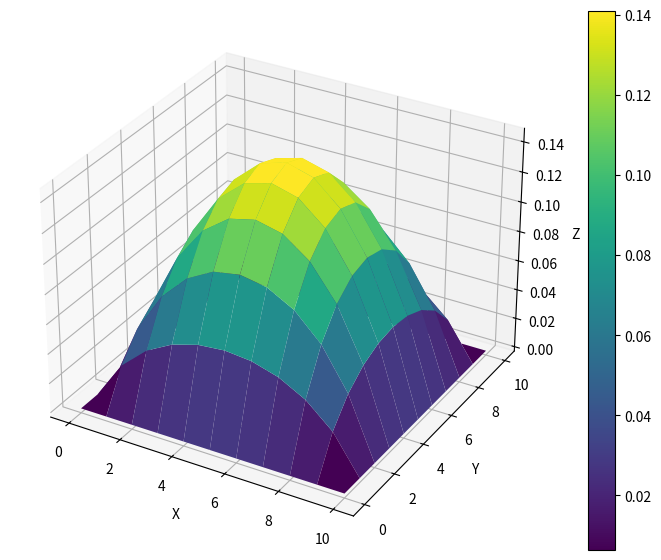
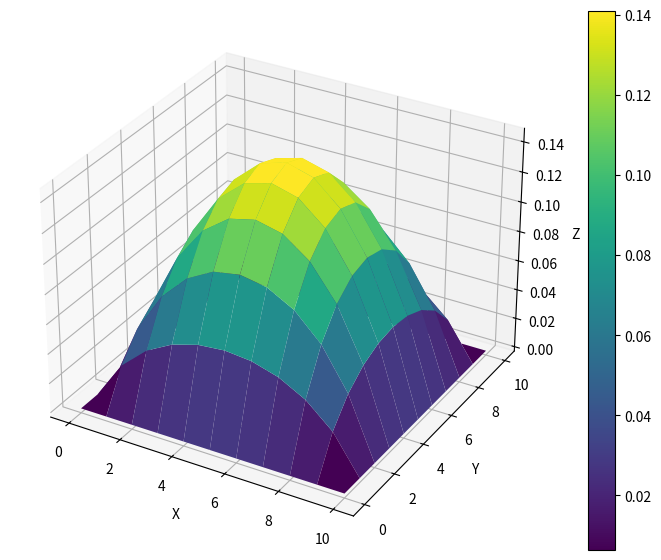
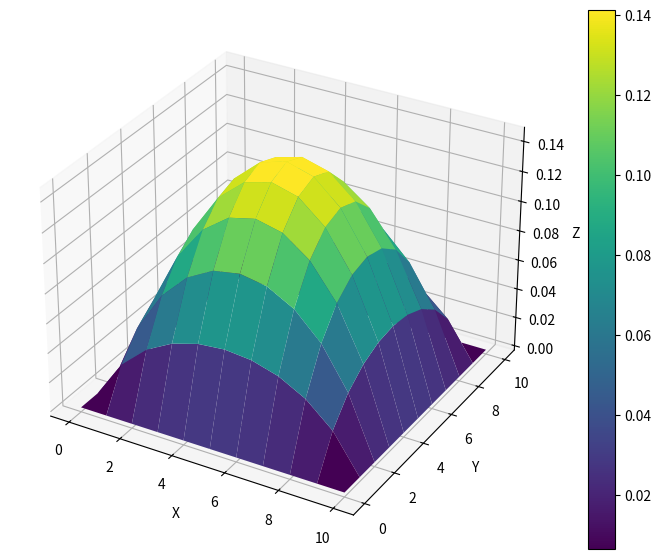

Here is the Python script that generated these plots, in order:
import numpy as np
import matplotlib.pyplot as plt
from mpl_toolkits.mplot3d import Axes3D
from scipy.sparse import diags


def huashangsanjiao(Ab):
    n = Ab.shape[0]
    Ab = Ab.astype(float)
    for k in range(1, n):
        index = np.argmax(abs(Ab[k - 1 :, k - 1]))
        Ab[[index + k - 1, k - 1], :] = Ab[[k - 1, index + k - 1], :]
        for i in range(k + 1, n + 1):
            Ab[i - 1, k - 1] = Ab[i - 1, k - 1] / Ab[k - 1, k - 1]
            Ab[i - 1, k:] = Ab[i - 1, k:] - Ab[i - 1, k - 1] * Ab[k - 1, k:]
    return Ab


def qiujie(Ab):
    """ """
    n = Ab.shape[0]
    Ab = Ab.astype(float)
    b = Ab[:, -1]
    X = np.zeros([n])
    X[n - 1] = b[n - 1] / Ab[n - 1, n - 1]
    for i in range(n - 2, -1, -1):
        X[i] = (b[i] - Ab[i, i + 1 : n].dot(X[i + 1 : n])) / Ab[i, i]
    return X


def duichenzhengdingxin(A):
    tzz = np.linalg.eig(A)[0]
    return np.all(tzz > 0) and np.all(A == A.T)


def gs(A, b):
    n = b.shape[0]
    x = np.zeros([1001, n])
    for k in range(1000):
        e = 0.0
        for i in range(n):
            x[k + 1, i] = (
                b[i] - A[i, :i].dot(x[k, :i]) - A[i, i + 1 :].dot(x[k, i + 1 :])
            ) / A[i, i]
        e = e + np.max(np.abs(x[k + 1] - x[k]))
        if e < 0.0001:
            break
    return x[k + 1]


def zg(a, b, c, d):
    n = len(b) - 1  # Adjust for 0-based indexing
    u = np.zeros(n + 1)
    l = np.zeros(n + 1)
    x = np.zeros(n + 1)
    y = np.zeros(n + 1)

    # Initialize the first element
    if b[0] == 0:
        raise ValueError("Matrix is singular.")

    u[0] = b[0]

    # Forward elimination
    for k in range(1, n + 1):
        if u[k - 1] == 0:
            raise ValueError("Matrix is singular.")
        l[k] = a[k] / u[k - 1]
        u[k] = b[k] - l[k] * c[k - 1]  # Update u[k] based on l[k]

    # Back substitution
    y[0] = d[0]

    for k in range(1, n + 1):
        y[k] = d[k] - l[k] * y[k - 1]

    if u[n] == 0:
        raise ValueError("Matrix is singular.")

    x[n] = y[n] / u[n]
    for k in range(n - 1, -1, -1):
        x[k] = (y[k] - c[k] * x[k + 1]) / u[k]

    return x


def Q2j(n=9, max_iter=1000, tol=1e-5):
    u = np.zeros([1001, n + 2, n + 2])
    h = 1 / (n + 1)
    f = np.full([n + 2, n + 2], h**2 * 2)
    for k in range(max_iter):
        e = 0.0
        for j in range(1, n + 1):
            for i in range(1, n + 1):
                u[k + 1, i, j] = (
                    u[k, i - 1, j]
                    + u[k, i + 1, j]
                    + u[k, i, j - 1]
                    + u[k, i, j + 1]
                    + f[i, j]
                ) / 4
                e = e + np.abs(u[k + 1, i, j] - u[k, i, j])
        if e / n**2 < tol:
            break
    print(f"三维数组jacobi迭代次数为：{k+1}")
    return u[k + 1]


def Q2SOR2(n=9, max_iter=1000, tol=1e-5):
    u = np.zeros([n + 2, n + 2])
    h = 1 / (n + 1)
    f = np.full([n + 2, n + 2], h**2 * 2)
    w = 1.4
    for k in range(max_iter):
        e = 0.0
        for j in range(1, n + 1):
            for i in range(1, n + 1):
                uo = u[i, j].copy()
                u_new = (
                    u[i - 1, j] + u[i + 1, j] + u[i, j - 1] + u[i, j + 1] + f[i, j]
                ) / 4
                u[i, j] = (1 - w) * uo + w * u_new
                e = e + np.abs(u[i, j] - uo)
        if e < tol:
            break
    print(f"SOR2迭代次数为：{k+1}")
    return u


def Q2gs(n=9, max_iter=1000, tol=1e-5):
    u = np.zeros([n + 2, n + 2])
    h = 1 / (n + 1)
    f = np.full([n + 2, n + 2], h**2 * 2)
    for k in range(max_iter):
        e = 0.0
        for j in range(1, n + 1):
            for i in range(1, n + 1):
                uo = u[i, j].copy()
                u[i, j] = (
                    u[i - 1, j] + u[i + 1, j] + u[i, j - 1] + u[i, j + 1] + f[i, j]
                ) / 4
                e = e + np.abs(u[i, j] - uo)
        if e / n**2 < tol:
            break
    print(f"G-S迭代次数为：{k+1}")
    return u


def Q2J(n=9, max_iter=1000, tol=1e-5):
    u = np.zeros([n + 2, n + 2])
    h = 1 / (n + 1)
    f = np.full([n + 2, n + 2], h**2 * 2)
    for k in range(max_iter):
        e = 0.0
        uo = u.copy()
        for j in range(1, n + 1):
            for i in range(1, n + 1):
                uol = u[i, j].copy()
                u[i, j] = (
                    uo[i - 1, j] + u[i + 1, j] + uo[i, j - 1] + u[i, j + 1] + f[i, j]
                ) / 4
                e = e + np.abs(u[i, j] - uol)
        if e / n**2 < tol:
            break
    print(f"Jacobi迭代次数为：{k+1}")
    return u


def Q2block_gs(n=9, max_iter=1000, tol=1e-5):
    u = np.zeros([n + 2, n + 2])
    h = 1 / (n + 1)
    f = np.zeros([n + 2, n + 2])
    f[1 : n + 1, 1 : n + 1] = h**2 * 2  # 仅内部节点赋值
    a = -1 * np.ones(n)
    b = 4 * np.ones(n)
    c = -1 * np.ones(n)
    d = np.zeros(n)
    for k in range(max_iter):
        e = 0.0
        for j in range(1, n + 1):
            u_old = u[:, j].copy()
            d = f[1 : n + 1, j] + u[1 : n + 1, j - 1] + u[1 : n + 1, j + 1]
            x = zg(a, b, c, d)
            u[1 : n + 1, j] = x
            e = e + np.linalg.norm(u_old - u[:, j], 1)
        if e / n**2 < tol:
            break
    print(f"块Gauss-Seider方法迭代次数：{k+1}")
    return u


def Q2block_SOR(n=9, max_iter=1000, tol=1e-5, w=1.44):
    u = np.zeros([n + 2, n + 2])
    h = 1 / (n + 1)
    f = np.zeros([n + 2, n + 2])
    f[1 : n + 1, 1 : n + 1] = h**2 * 2  # 仅内部节点赋值
    a = -1 * np.ones(n)
    b = 4 * np.ones(n)
    c = -1 * np.ones(n)
    d = np.zeros(n)
    for k in range(max_iter):
        e = 0.0
        for j in range(1, n + 1):
            u_old = u[:, j].copy()
            d = f[1 : n + 1, j] + u[1 : n + 1, j - 1] + u[1 : n + 1, j + 1]
            x = zg(a, b, c, d)
            u[1 : n + 1, j] = w * x + (1 - w) * u_old[1 : n + 1]
            e = e + np.linalg.norm(u_old - u[:, j], 1)
        if e / n**2 < tol:
            break
    print(f"块SOR方法迭代次数：{k+1}")
    return u


def Q2block_SSOR(n=9, max_iter=1000, tol=1e-5, w=1.4):
    u = np.zeros([n + 2, n + 2])
    um = np.zeros([n + 2, n + 2])
    h = 1 / (n + 1)
    f = np.zeros([n + 2, n + 2])
    f[1 : n + 1, 1 : n + 1] = h**2 * 2  # 仅内部节点赋值
    a = -1 * np.ones(n)
    b = 4 * np.ones(n)
    c = -1 * np.ones(n)
    for k in range(max_iter):
        e1 = 0.0
        e2 = 0.0
        for j in range(1, n + 1):
            u_old = u[:, j].copy()
            d1 = f[1 : n + 1, j] + u[1 : n + 1, j - 1] + u[1 : n + 1, j + 1]
            x = zg(a, b, c, d1)
            um[1 : n + 1, j] = w * x + (1 - w) * u_old[1 : n + 1]
            e1 = e1 + np.linalg.norm(u_old - um[:, j], 1)
        for j in range(n, 0, -1):
            um_old = um[:, j].copy()
            d2 = f[1 : n + 1, j] + um[1 : n + 1, j - 1] + u[1 : n + 1, j + 1]
            x2 = zg(a, b, c, d2)
            u[1 : n + 1, j] = w * x2 + (1 - w) * um_old[1 : n + 1]
            e2 = e2 + np.linalg.norm(um_old - u[:, j], 1)

        if (e1 + e2) / n**2 < tol:
            break
    print(f"块SSOR方法迭代次数：{k+1}")
    return u


def Q2block_j(n=9, max_iter=1000, tol=1e-5):
    u = np.zeros([n + 2, n + 2])
    h = 1 / (n + 1)
    f = np.full([n + 2, n + 2], h**2 * 2)
    a = -1 * np.ones(n)
    b = 4 * np.ones(n)
    c = -1 * np.ones(n)
    d = np.zeros(n)
    for k in range(max_iter):
        e = 0.0
        u_old = u.copy()
        for j in range(1, n + 1):
            u_o_n = u[:, j].copy()
            d = f[1 : n + 1, j] + u_old[1 : n + 1, j - 1] + u[1 : n + 1, j + 1]
            x = zg(a, b, c, d)
            u[1 : n + 1, j] = x
            e = e + np.linalg.norm(u_o_n - u[:, j], 1)
        if e / n**2 < tol:
            break
    print(f"块Jacobi方法迭代次数：{k+1}")
    return u


def Q2SOR(n=9, max_iter=1000, tol=1e-5, w=1.4):
    u = np.zeros([n + 2, n + 2])
    h = 1 / (n + 1)
    f = np.full([n + 2, n + 2], h**2 * 2)
    for k in range(max_iter):
        e = 0.0
        for j in range(1, n + 1):
            for i in range(1, n + 1):
                uo = u[i, j].copy()
                u[i, j] = (
                    (
                        (4 / w - 4) * u[i, j]
                        + u[i - 1, j]
                        + u[i + 1, j]
                        + u[i, j - 1]
                        + u[i, j + 1]
                        + f[i, j]
                    )
                    * w
                    / 4
                )
                e = e + np.abs(u[i, j] - uo)
        if e / n**2 < tol:
            break
    print(f"SOR迭代次数为：{k+1}")
    return u


def Q2SSOR(n=9, max_iter=1000, tol=1e-5, w=1.4):
    u = np.zeros([n + 2, n + 2])
    xkp1o2 = np.zeros([n + 2, n + 2])
    h = 1 / (n + 1)
    f = np.full([n + 2, n + 2], h**2 * 2)
    w = 1.4
    for k in range(max_iter):
        e1 = 0.0
        e2 = 0.0
        for j in range(1, n + 1):
            for i in range(1, n + 1):
                uo = u[i, j].copy()
                xkp1o2[i, j] = (
                    (
                        (4 / w - 4) * u[i, j]
                        + u[i - 1, j]
                        + u[i + 1, j]
                        + u[i, j - 1]
                        + u[i, j + 1]
                        + f[i, j]
                    )
                    * w
                    / 4
                )
                e1 = e1 + np.abs(xkp1o2[i, j] - uo)
        for j in range(n, 0, -1):
            for i in range(n, 0, -1):
                uo1 = xkp1o2[i, j].copy()
                u[i, j] = (
                    (
                        (4 / w - 4) * u[i, j]
                        + xkp1o2[i - 1, j]
                        + u[i + 1, j]
                        + xkp1o2[i, j - 1]
                        + u[i, j + 1]
                        + f[i, j]
                    )
                    * w
                    / 4
                )
                e2 = e2 + np.abs(u[i, j] - uo1)
        if (e1 + e2) / n**2 < tol:
            break
    print(f"SSOR迭代次数为：{k+1}")
    return u


def zsxj(n=9, max_iter=1000, tol=1e-5):
    u = np.zeros(n * n)
    r = np.zeros(n * n)
    h = 1 / (n + 1)
    f = np.full(n * n, h**2 * 2)
    # 中心对角线，所有元素为 4
    main_diag = np.full(n * n, 4)

    # 相邻元素（上下左右）的对角线，所有元素为 -1
    off_diag_1 = np.full(n * n - 1, -1)
    off_diag_1[np.arange(1, n * n) % n == 0] = 0  # 每一行的右端与下一行不相邻

    off_diag_n = np.full(n * n - n, -1)  # 间隔 n 的对角线（行与行之间的相邻关系）

    # 组装对角线数据
    diagonals = [main_diag, off_diag_1, off_diag_1, off_diag_n, off_diag_n]
    offsets = [0, 1, -1, n, -n]

    # 使用scipy的diags函数创建稀疏矩阵
    A = diags(diagonals, offsets, shape=(n * n, n * n), format="csr")

    for k in range(max_iter):
        uo = u.copy()
        r = f - A @ u
        alphak = np.dot(r, r) / np.dot(A @ r, r)
        u = u + alphak * r
        if np.linalg.norm((u - uo)) / n**2 < tol:
            break
    print(f"最速下降迭代次数：{k}")
    return u.reshape([n, n])


def gradient_descent_without_A(n=9, max_iter=1000, tol=1e-5):
    u = np.zeros([n + 2, n + 2])
    h = 1 / (n + 1)
    f = np.full([n + 2, n + 2], h**2 * 2)

    u[0, :] = 0
    u[-1, :] = 0
    u[:, 0] = 0
    u[:, -1] = 0
    for k in range(max_iter):
        r = np.zeros([n + 2, n + 2])

        # 计算残差
        for j in range(1, n + 1):
            for i in range(1, n + 1):
                r[i, j] = f[i, j] - (
                    4 * u[i, j] - u[i - 1, j] - u[i + 1, j] - u[i, j - 1] - u[i, j + 1]
                )

        # 计算步长 alpha
        alpha_k = np.sum(r**2) / np.sum(
            4 * r[1:-1, 1:-1] ** 2
            - r[1:-1, :-2] * r[1:-1, 1:-1]
            - r[1:-1, 2:] * r[1:-1, 1:-1]
            - r[:-2, 1:-1] * r[1:-1, 1:-1]
            - r[2:, 1:-1] * r[1:-1, 1:-1]
        )

        e = 0.0
        # 更新解 u
        for j in range(1, n + 1):
            for i in range(1, n + 1):
                uo = u[i, j].copy()
                u[i, j] = u[i, j] + alpha_k * r[i, j]
                e = e + np.abs(u[i, j] - uo)

        # 检查收敛性
        # if np.linalg.norm(u - u_old) / n**2 < tol:
        if e / n**2 < tol:
            break

    print(f"最速下降法迭代次数为：{k+1}")
    return u


def CG(n=9, max_iter=1000, tol=1e-5):
    # 初始化
    u = np.zeros([n + 2, n + 2])  # 解的网格 (包括边界)
    h = 1 / (n + 1)
    f = np.full([n + 2, n + 2], h**2 * 2)
    # 设置边界条件 (假设为零)
    u[0, :] = 0
    u[-1, :] = 0
    u[:, 0] = 0
    u[:, -1] = 0

    r = np.zeros([n + 2, n + 2])
    for j in range(1, n + 1):
        for i in range(1, n + 1):
            r[i, j] = f[i, j] - (
                4 * u[i, j] - u[i - 1, j] - u[i + 1, j] - u[i, j - 1] - u[i, j + 1]
            )
    p = r.copy()

    for k in range(max_iter):

        # 计算步长 alpha_k
        alpha_k = np.sum(r**2) / np.sum(
            4 * p[1:-1, 1:-1] * p[1:-1, 1:-1]
            - p[1:-1, :-2] * p[1:-1, 1:-1]
            - p[1:-1, 2:] * p[1:-1, 1:-1]
            - p[:-2, 1:-1] * p[1:-1, 1:-1]
            - p[2:, 1:-1] * p[1:-1, 1:-1]
        )

        e = 0.0
        # 更新解 u
        for j in range(1, n + 1):
            for i in range(1, n + 1):
                uo = u[i, j].copy()
                u[i, j] = u[i, j] + alpha_k * p[i, j]
                e = e + np.abs(u[i, j] - uo)

        # 检查收敛性
        if e / n**2 < tol:
            break

        # 更新r
        r_old = r.copy()
        for j in range(1, n + 1):
            for i in range(1, n + 1):
                r[i, j] = r[i, j] - alpha_k * (
                    4 * p[i, j] - p[i - 1, j] - p[i + 1, j] - p[i, j - 1] - p[i, j + 1]
                )

        # 计算beta_k
        beta_k = np.sum(r**2) / np.sum(r_old**2)

        # 计算p(k+1)
        for j in range(1, n + 1):
            for i in range(1, n + 1):
                p[i, j] = r[i, j] + beta_k * p[i, j]

    print(f"CG法迭代次数为：{k+1}")
    return u


def Q2huatu(data):
    # 创建3D图形
    fig = plt.figure(figsize=(10, 7))

    # 创建3D坐标轴
    ax = fig.add_subplot(111, projection="3d")

    # 定义x, y的值（网格坐标）
    x = np.arange(data.shape[1])
    y = np.arange(data.shape[0])
    x, y = np.meshgrid(x, y)

    # 绘制3D曲面
    surf = ax.plot_surface(x, y, data, cmap="viridis")

    # 添加颜色条
    fig.colorbar(surf)

    # 设置标签
    ax.set_xlabel("X")
    ax.set_ylabel("Y")
    ax.set_zlabel("Z")

    # 显示图形
    plt.show()


def main():
    # Q2huatu(Q2SOR2())
    # Q2huatu(Q2gs())
    # Q2huatu(Q2SOR())
    # Q2huatu(Q2SSOR())
    # Q2huatu(gradient_descent_without_A())
    # Q2huatu(CG())
    Q2huatu(Q2J())
    Q2huatu(Q2j())
    # Q2huatu(Q2block_gs())
    # Q2huatu(Q2block_j())
    # Q2huatu(Q2block_SOR())
    Q2huatu(Q2block_SSOR())


if __name__ == "__main__":
    main()
